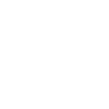
t = 0.00 s
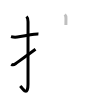
t = 3.25 s
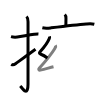
t = 6.50 s
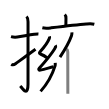
t = 9.50 s
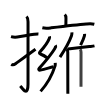
t = 12.75 s
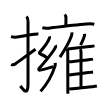
t = 16.00 s

The animated SVG that drew these frames (rendered in a browser with its animation timeline set to each time). Animation: 16 SMIL elements (animate=16); one cycle of 16.00 s.

<svg width="109px" height="109px" viewBox="0 0 px 109px" xmlns="http://www.w3.org/2000/svg" xmlns:xlink="http://www.w3.org/1999/xlink" xml:space="preserve" version="1.1"  baseProfile="full">
<path d="M11,36.67c2.25,0.58,3.95,0.69,6.26,0.38c4.54-0.6,10.56-1.81,16.98-2.73c1.39-0.2,2.76-0.44,4.18-0.31" style="fill:none;stroke:black;stroke-width:3;opacity:0">
  <animate attributeType="CSS" attributeName="opacity" from="0" to="1" begin="0s" dur="1s" repeatCount="0" fill="freeze" />
</path>
<path d="M26.52,16.5c1.12,1.12,1.51,3.12,1.51,5.27c0,15.23-0.01,50.71-0.01,62.15c0,14.25-6.32,3.53-7.77,2" style="fill:none;stroke:black;stroke-width:3;opacity:0">
  <animate attributeType="CSS" attributeName="opacity" from="0" to="1" begin="1s" dur="1s" repeatCount="0" fill="freeze" />
</path>
<path d="M11.25,64.18c1.38,0.95,2.62,0.8,4.28-0.39c2.84-2.04,8.72-6.54,19.97-14.62" style="fill:none;stroke:black;stroke-width:3;opacity:0">
  <animate attributeType="CSS" attributeName="opacity" from="0" to="1" begin="2s" dur="1s" repeatCount="0" fill="freeze" />
</path>
<path d="M64.77,14.5c0.86,0.86,1.19,2.12,1.19,3.76c0,2.95-0.08,3.88-0.08,6.74" style="fill:none;stroke:black;stroke-width:3;opacity:0">
  <animate attributeType="CSS" attributeName="opacity" from="0" to="1" begin="3s" dur="1s" repeatCount="0" fill="freeze" />
</path>
<path d="M42.36,27.8c2.72,0.6,5.51,0.43,8.27,0.09c9.43-1.15,25.6-3.13,35.64-3.92c2.62-0.2,5.24-0.47,8.05,0.21" style="fill:none;stroke:black;stroke-width:3;opacity:0">
  <animate attributeType="CSS" attributeName="opacity" from="0" to="1" begin="4s" dur="1s" repeatCount="0" fill="freeze" />
</path>
<path d="M49.52,36.31c0.25,0.83,0.02,1.64-0.38,2.59c-1.5,3.58-5.81,9.23-8.64,12.35c-1.35,1.49-1.64,2.22,0.38,2.99c2.2,0.84,4.31,2.06,6.5,3.68" style="fill:none;stroke:black;stroke-width:3;opacity:0">
  <animate attributeType="CSS" attributeName="opacity" from="0" to="1" begin="5s" dur="1s" repeatCount="0" fill="freeze" />
</path>
<path d="M55.47,45.32c0.61,1.02-0.26,2.54-0.77,3.36c-3.7,5.95-9.83,13.23-15.46,19.65c-1.24,1.42-0.09,2.06,1.04,1.8c4.89-1.14,8.72-2.26,13.22-3.38" style="fill:none;stroke:black;stroke-width:3;opacity:0">
  <animate attributeType="CSS" attributeName="opacity" from="0" to="1" begin="6s" dur="1s" repeatCount="0" fill="freeze" />
</path>
<path d="M55.22,62.82c0.04,0.69,0.16,1.97-0.08,2.75c-2.64,8.55-5.52,15.55-14.56,25.81" style="fill:none;stroke:black;stroke-width:3;opacity:0">
  <animate attributeType="CSS" attributeName="opacity" from="0" to="1" begin="7s" dur="1s" repeatCount="0" fill="freeze" />
</path>
<path d="M71.9,32.27c0.12,1.26-0.03,2.42-0.41,3.5c-2.42,6.9-5.98,12.98-11.52,21.38" style="fill:none;stroke:black;stroke-width:3;opacity:0">
  <animate attributeType="CSS" attributeName="opacity" from="0" to="1" begin="8s" dur="1s" repeatCount="0" fill="freeze" />
</path>
<path d="M66.7,48.94c0.74,0.74,1.06,1.68,1.06,3.25c0,7.19,0.07,30.06,0.07,35.31c0,2.91-0.01,5.14,0.04,6.25" style="fill:none;stroke:black;stroke-width:3;opacity:0">
  <animate attributeType="CSS" attributeName="opacity" from="0" to="1" begin="9s" dur="1s" repeatCount="0" fill="freeze" />
</path>
<path d="M84.58,33.92c0.05,0.65-0.01,1.5-0.16,2.06c-0.96,3.56-1.67,4.81-3.86,9.14" style="fill:none;stroke:black;stroke-width:3;opacity:0">
  <animate attributeType="CSS" attributeName="opacity" from="0" to="1" begin="10s" dur="1s" repeatCount="0" fill="freeze" />
</path>
<path d="M67.89,48.95c4.14-0.48,14.93-1.6,21.49-2.38c1.7-0.2,3.44-0.32,5.11-0.69" style="fill:none;stroke:black;stroke-width:3;opacity:0">
  <animate attributeType="CSS" attributeName="opacity" from="0" to="1" begin="11s" dur="1s" repeatCount="0" fill="freeze" />
</path>
<path d="M80.07,49.16c0.88,0.88,0.95,1.84,0.95,3.18c0,6.13-0.02,23.41-0.02,34.41" style="fill:none;stroke:black;stroke-width:3;opacity:0">
  <animate attributeType="CSS" attributeName="opacity" from="0" to="1" begin="12s" dur="1s" repeatCount="0" fill="freeze" />
</path>
<path d="M69.08,61.77c4.84-0.29,13.89-1.43,19.42-2.06c1.49-0.17,3-0.29,4.47-0.58" style="fill:none;stroke:black;stroke-width:3;opacity:0">
  <animate attributeType="CSS" attributeName="opacity" from="0" to="1" begin="13s" dur="1s" repeatCount="0" fill="freeze" />
</path>
<path d="M68.99,74.97c3.78-0.46,13.56-1.76,19.64-2.45c1.47-0.17,2.96-0.29,4.42-0.52" style="fill:none;stroke:black;stroke-width:3;opacity:0">
  <animate attributeType="CSS" attributeName="opacity" from="0" to="1" begin="14s" dur="1s" repeatCount="0" fill="freeze" />
</path>
<path d="M69.24,88.97c5.87-0.51,15.96-1.46,22.39-2.21c1.74-0.2,3.52-0.35,5.24-0.72" style="fill:none;stroke:black;stroke-width:3;opacity:0">
  <animate attributeType="CSS" attributeName="opacity" from="0" to="1" begin="15s" dur="1s" repeatCount="0" fill="freeze" />
</path>
</svg>
